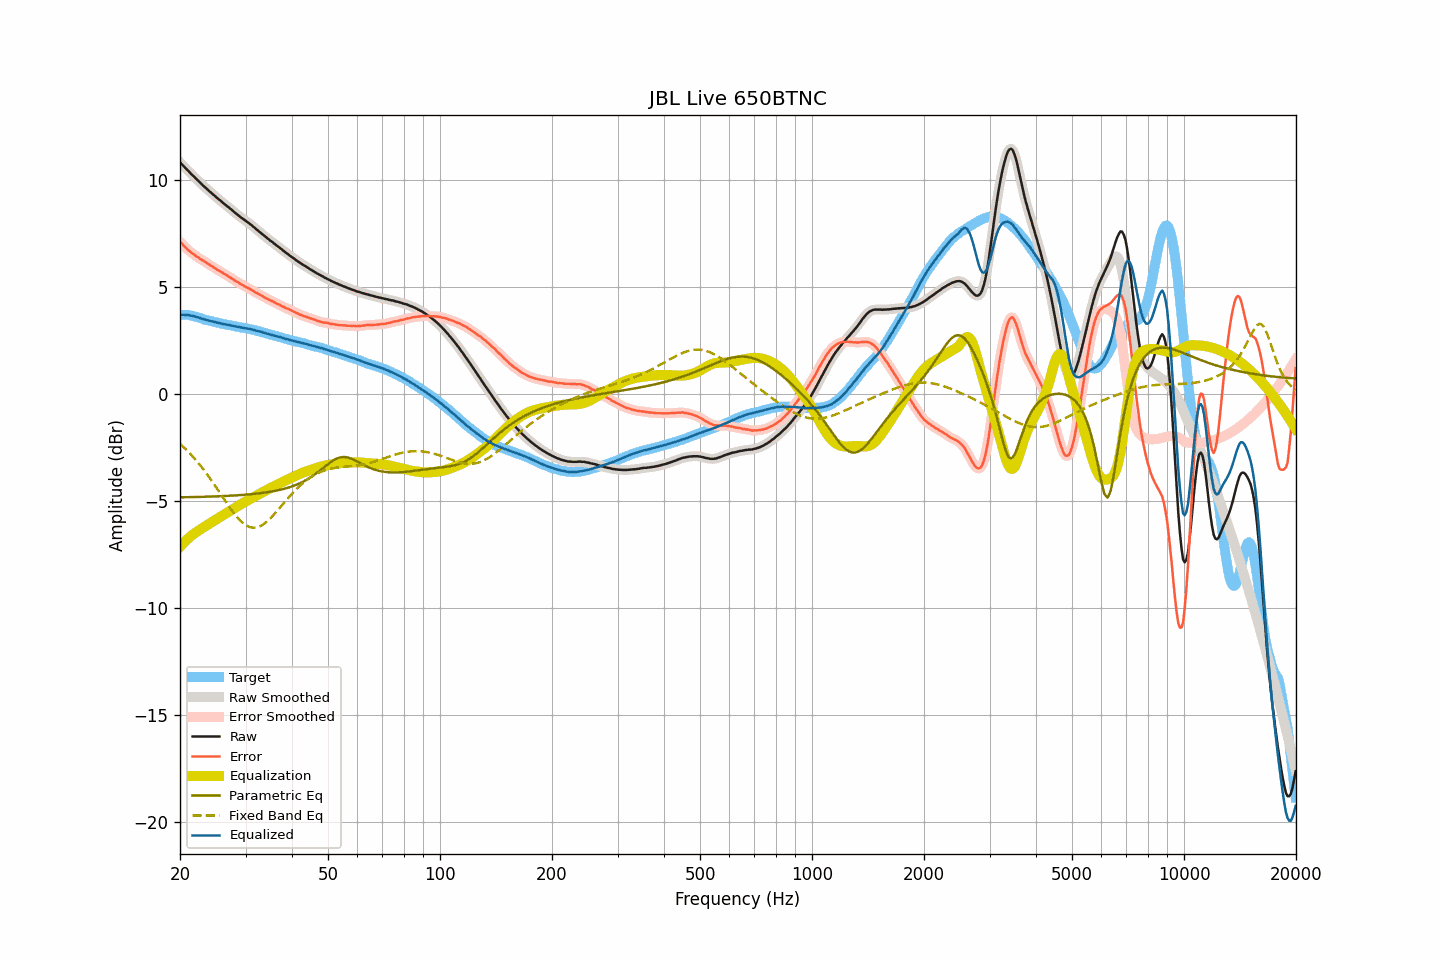

Data behind this chart, as committed beside it:
frequency, raw, smoothed, error, error_smoothed, equalization, parametric_eq, fixed_band_eq, equalized_raw, equalized_smoothed, target
20.00, 10.83, 10.83, 7.13, 7.13, -7.12, -4.82, -2.32, 3.71, 3.71, 3.70
20.20, 10.75, 10.75, 7.05, 7.04, -7.04, -4.82, -2.39, 3.71, 3.71, 3.70
20.40, 10.67, 10.67, 6.97, 6.96, -6.96, -4.82, -2.46, 3.71, 3.71, 3.70
20.61, 10.59, 10.59, 6.89, 6.89, -6.89, -4.82, -2.53, 3.70, 3.70, 3.70
20.81, 10.51, 10.51, 6.81, 6.81, -6.81, -4.81, -2.60, 3.69, 3.70, 3.70
21.02, 10.44, 10.44, 6.74, 6.74, -6.75, -4.81, -2.68, 3.69, 3.69, 3.70
21.23, 10.36, 10.36, 6.68, 6.67, -6.68, -4.81, -2.75, 3.68, 3.68, 3.68
21.44, 10.28, 10.28, 6.61, 6.62, -6.62, -4.81, -2.83, 3.66, 3.67, 3.67
21.66, 10.21, 10.21, 6.56, 6.56, -6.56, -4.81, -2.92, 3.65, 3.65, 3.65
21.87, 10.14, 10.13, 6.51, 6.50, -6.50, -4.81, -3.00, 3.64, 3.63, 3.63
22.09, 10.06, 10.06, 6.44, 6.45, -6.45, -4.80, -3.09, 3.61, 3.61, 3.62
22.31, 9.99, 9.99, 6.40, 6.40, -6.40, -4.80, -3.18, 3.59, 3.59, 3.59
22.54, 9.92, 9.92, 6.35, 6.35, -6.35, -4.80, -3.27, 3.57, 3.57, 3.57
22.76, 9.84, 9.84, 6.29, 6.30, -6.30, -4.80, -3.36, 3.54, 3.54, 3.55
22.99, 9.77, 9.77, 6.25, 6.26, -6.25, -4.80, -3.46, 3.52, 3.52, 3.52
23.22, 9.70, 9.70, 6.21, 6.21, -6.21, -4.79, -3.56, 3.49, 3.49, 3.49
23.45, 9.63, 9.63, 6.16, 6.16, -6.16, -4.79, -3.66, 3.47, 3.47, 3.46
23.69, 9.56, 9.56, 6.11, 6.11, -6.11, -4.79, -3.76, 3.45, 3.45, 3.45
23.92, 9.50, 9.50, 6.07, 6.06, -6.06, -4.79, -3.86, 3.44, 3.43, 3.43
24.16, 9.43, 9.43, 6.01, 6.01, -6.02, -4.78, -3.97, 3.41, 3.42, 3.42
24.40, 9.37, 9.37, 5.97, 5.97, -5.97, -4.78, -4.08, 3.40, 3.40, 3.40
24.65, 9.30, 9.30, 5.92, 5.92, -5.92, -4.78, -4.19, 3.38, 3.38, 3.38
24.89, 9.24, 9.24, 5.88, 5.87, -5.87, -4.78, -4.30, 3.37, 3.36, 3.36
25.14, 9.17, 9.17, 5.82, 5.83, -5.83, -4.77, -4.41, 3.34, 3.35, 3.35
25.39, 9.11, 9.11, 5.78, 5.78, -5.78, -4.77, -4.52, 3.33, 3.33, 3.33
25.65, 9.05, 9.05, 5.73, 5.74, -5.74, -4.77, -4.64, 3.31, 3.31, 3.32
25.91, 8.98, 8.98, 5.70, 5.69, -5.69, -4.76, -4.75, 3.29, 3.29, 3.29
26.16, 8.92, 8.92, 5.64, 5.65, -5.65, -4.76, -4.86, 3.27, 3.28, 3.27
26.43, 8.86, 8.86, 5.60, 5.60, -5.60, -4.76, -4.98, 3.26, 3.26, 3.26
26.69, 8.80, 8.80, 5.56, 5.55, -5.55, -4.75, -5.09, 3.25, 3.25, 3.24
26.96, 8.74, 8.74, 5.51, 5.51, -5.51, -4.75, -5.20, 3.23, 3.23, 3.23
27.23, 8.68, 8.68, 5.46, 5.46, -5.46, -4.74, -5.30, 3.22, 3.22, 3.22
27.50, 8.62, 8.62, 5.41, 5.41, -5.41, -4.74, -5.41, 3.21, 3.21, 3.21
27.77, 8.56, 8.56, 5.37, 5.37, -5.37, -4.74, -5.51, 3.19, 3.19, 3.19
28.05, 8.49, 8.49, 5.31, 5.32, -5.32, -4.73, -5.61, 3.17, 3.17, 3.18
28.33, 8.43, 8.43, 5.28, 5.27, -5.27, -4.73, -5.70, 3.16, 3.16, 3.15
28.62, 8.37, 8.37, 5.23, 5.23, -5.23, -4.72, -5.79, 3.14, 3.14, 3.14
28.90, 8.31, 8.31, 5.18, 5.18, -5.18, -4.72, -5.87, 3.13, 3.13, 3.13
29.19, 8.25, 8.25, 5.14, 5.14, -5.14, -4.71, -5.94, 3.11, 3.11, 3.11
29.48, 8.20, 8.20, 5.09, 5.09, -5.09, -4.71, -6.01, 3.11, 3.10, 3.11
29.78, 8.14, 8.14, 5.04, 5.05, -5.05, -4.70, -6.07, 3.09, 3.09, 3.10
30.08, 8.09, 8.09, 5.01, 5.01, -5.01, -4.69, -6.12, 3.08, 3.08, 3.08
30.38, 8.03, 8.03, 4.97, 4.97, -4.97, -4.69, -6.16, 3.06, 3.07, 3.06
30.68, 7.98, 7.98, 4.93, 4.93, -4.93, -4.68, -6.19, 3.05, 3.05, 3.05
30.99, 7.92, 7.92, 4.89, 4.89, -4.88, -4.67, -6.22, 3.04, 3.04, 3.03
31.30, 7.86, 7.86, 4.84, 4.84, -4.84, -4.67, -6.23, 3.02, 3.02, 3.02
31.61, 7.80, 7.80, 4.80, 4.80, -4.80, -4.66, -6.24, 3.00, 3.00, 3.00
31.93, 7.73, 7.73, 4.75, 4.76, -4.76, -4.65, -6.23, 2.97, 2.97, 2.98
32.24, 7.67, 7.67, 4.72, 4.71, -4.72, -4.64, -6.22, 2.95, 2.95, 2.95
32.57, 7.61, 7.61, 4.67, 4.67, -4.67, -4.63, -6.19, 2.94, 2.94, 2.94
32.89, 7.55, 7.55, 4.63, 4.63, -4.63, -4.63, -6.16, 2.92, 2.92, 2.92
33.22, 7.49, 7.49, 4.60, 4.59, -4.59, -4.62, -6.12, 2.90, 2.90, 2.89
33.55, 7.42, 7.42, 4.54, 4.55, -4.55, -4.61, -6.07, 2.87, 2.87, 2.88
33.89, 7.36, 7.36, 4.50, 4.51, -4.51, -4.60, -6.02, 2.85, 2.85, 2.86
34.23, 7.30, 7.30, 4.47, 4.47, -4.47, -4.58, -5.96, 2.83, 2.83, 2.83
34.57, 7.24, 7.24, 4.43, 4.43, -4.43, -4.57, -5.89, 2.81, 2.81, 2.81
34.92, 7.18, 7.18, 4.39, 4.39, -4.39, -4.56, -5.82, 2.79, 2.79, 2.79
35.27, 7.13, 7.13, 4.36, 4.36, -4.36, -4.55, -5.74, 2.78, 2.77, 2.77
35.62, 7.07, 7.07, 4.32, 4.32, -4.32, -4.53, -5.66, 2.75, 2.75, 2.75
35.97, 7.01, 7.01, 4.28, 4.28, -4.28, -4.52, -5.58, 2.73, 2.73, 2.73
... 635 more rows
